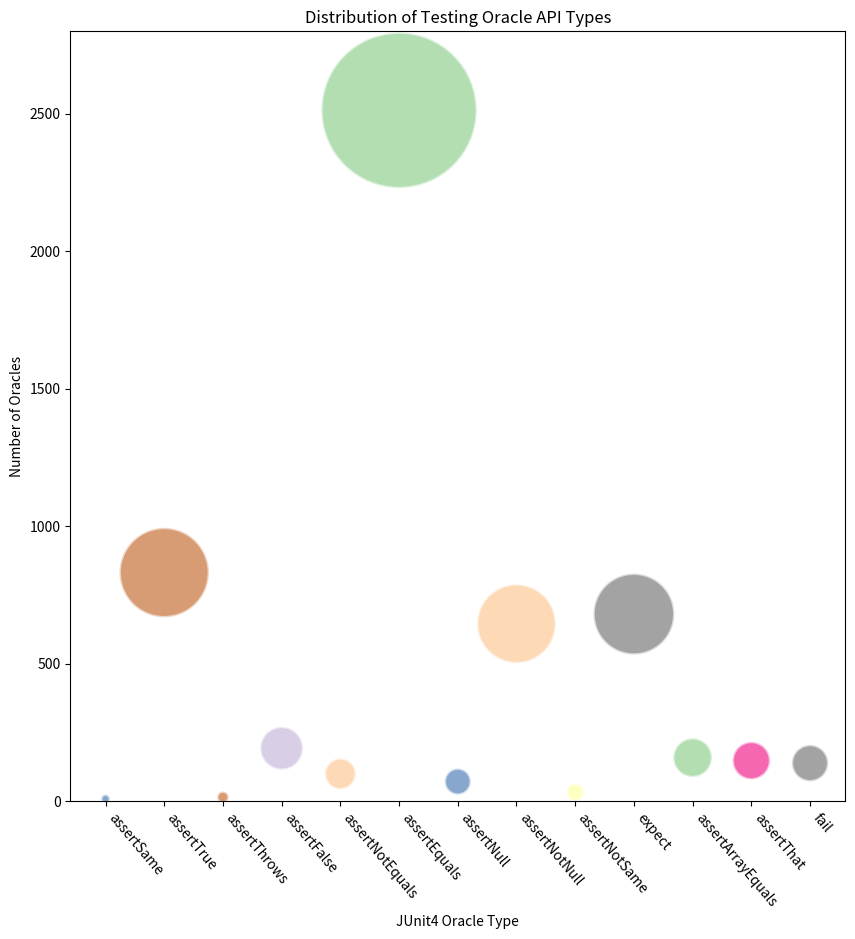

Source code (Python):
# 教程URL https://python-graph-gallery.com/341-python-gapminder-animation/


# Libraries
import pandas as pd
# import matplotlib
import matplotlib.pyplot as plt

data_dict = {
    'assertSame': 8,
    'assertTrue': 831,
    'assertThrows': 14, 
    'assertFalse': 192,
    'assertNotEquals': 99,
    'assertEquals': 2512,
    'assertNull': 71, 
    'assertNotNull': 645,
    'assertNotSame': 32,
    'expect': 680,
    'assertArrayEquals': 158,
    'assertThat': 147, 
    'fail': 138
}

# 将data_dict的key,value都转化为列表
oracle_list = list(data_dict.keys())
num_list = list(data_dict.values())
# 创建一个包含离散值的Series对象  
oracle_type = pd.Series(oracle_list)  
# 将Series对象转换为Categorical类型  
oracle_type_categorical = oracle_type.astype('category')


def main():

    # Set the figure size
    plt.figure(figsize=(10, 10))

    # Scatterplot
    plt.scatter(
        x = oracle_list, 
        y = num_list, 
        s= [float(num)* 5 for num in num_list] , 
        c= oracle_type_categorical.cat.codes, 
        cmap="Accent", 
        alpha=0.6, 
        edgecolors="white", 
        linewidth=2
    )
    
    # Add titles (main and on axis)
    plt.xlabel("JUnit4 Oracle Type")
    plt.ylabel("Number of Oracles")
    plt.title("Distribution of Testing Oracle API Types")
    plt.ylim(0,2800)
    # 设置x轴刻度标签为原始的字符串值  
    plt.xticks(range(len(oracle_list)), oracle_list, rotation=310, ha='left')

    plt.show()

if __name__ == "__main__":
    main()